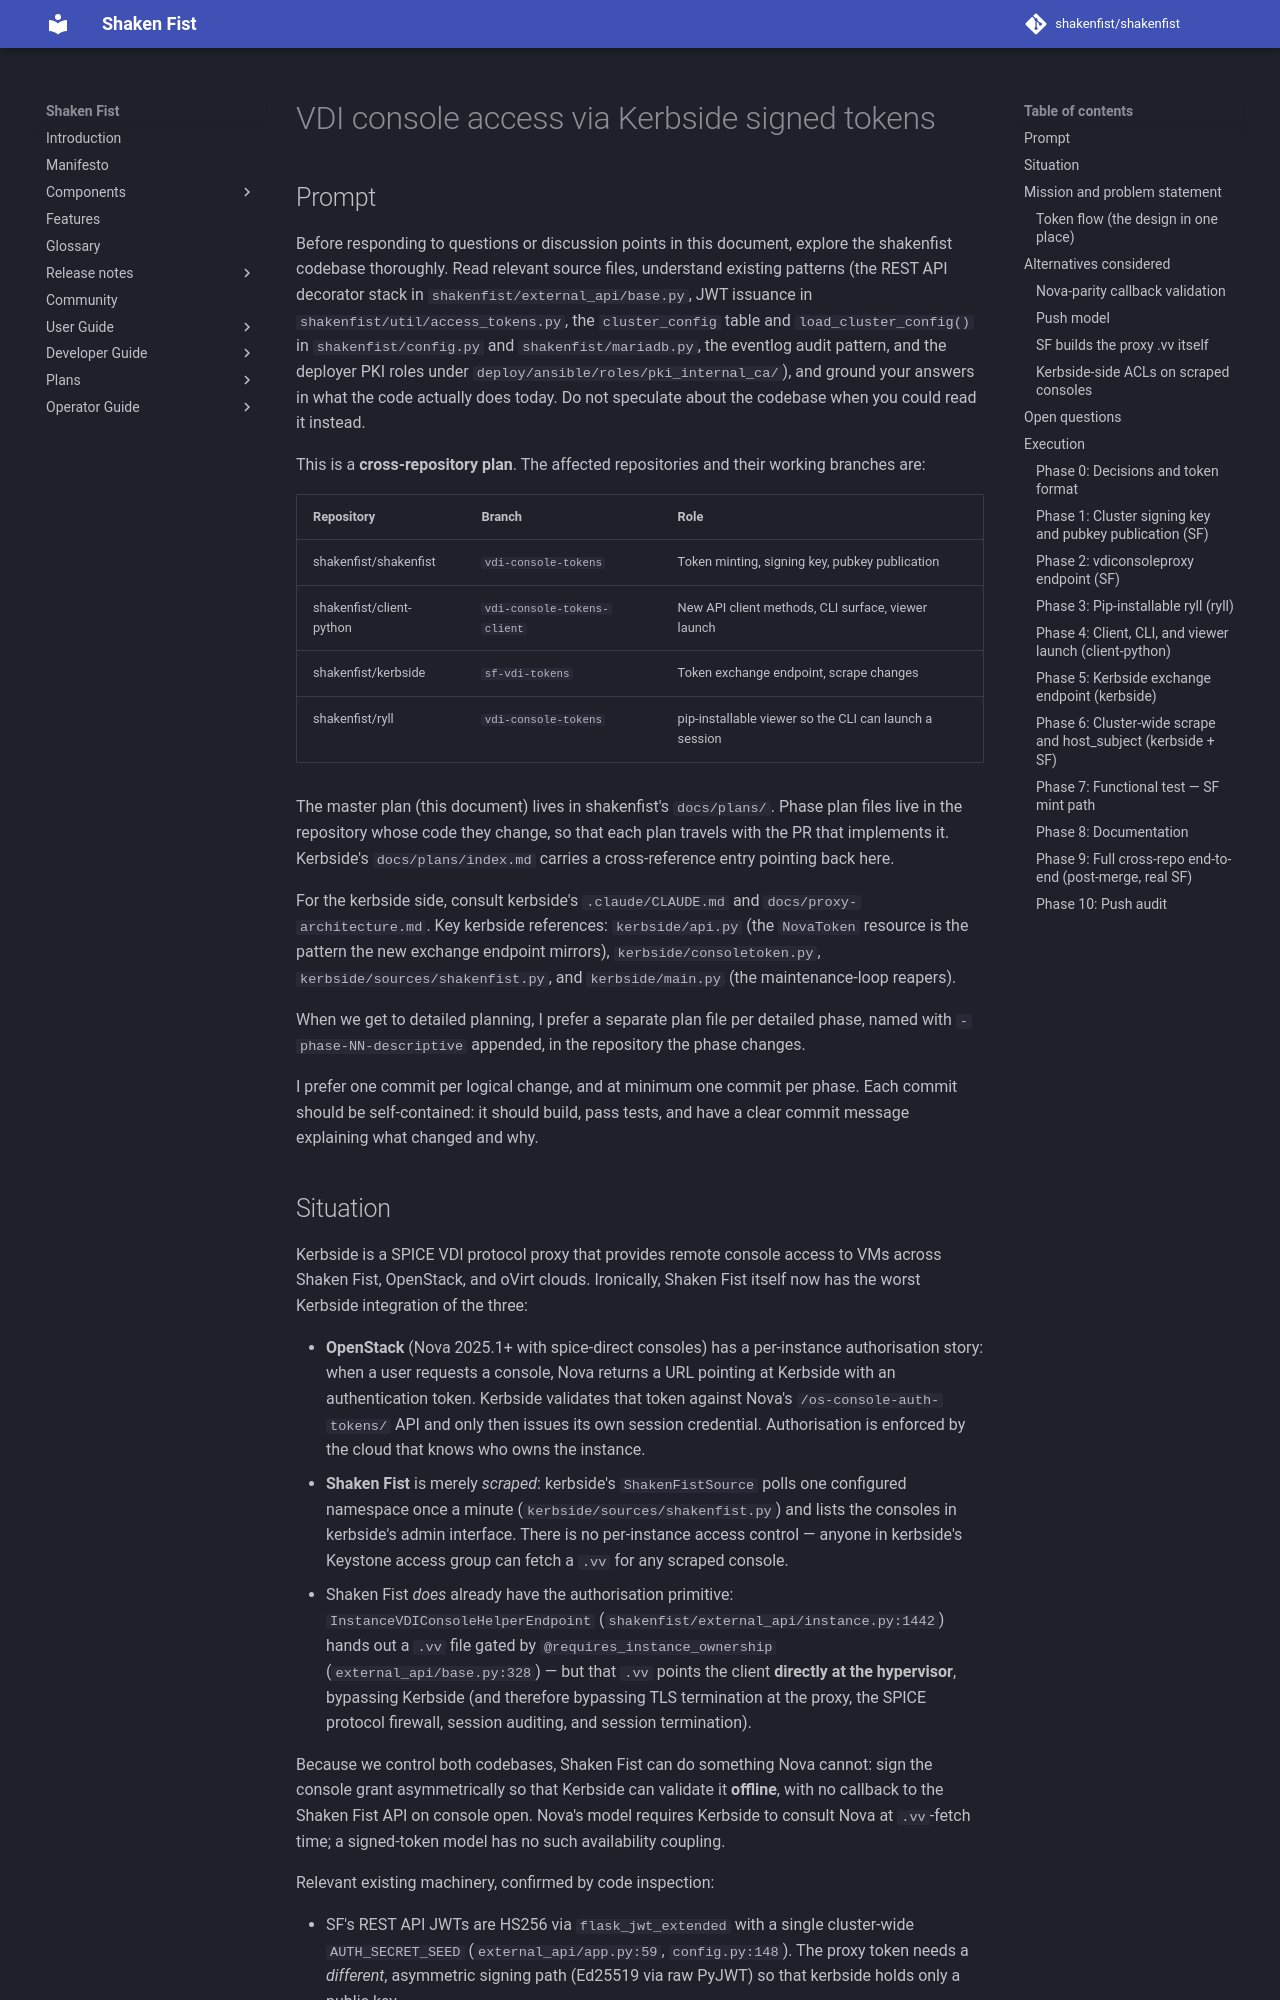

repository: shakenfist/shakenfist · page: plans/PLAN-kerbside-vdi-tokens/index.html · generator: mkdocs

# VDI console access via Kerbside signed tokens

## Prompt

Before responding to questions or discussion points in this
document, explore the shakenfist codebase thoroughly. Read
relevant source files, understand existing patterns (the REST
API decorator stack in `shakenfist/external_api/base.py`, JWT
issuance in `shakenfist/util/access_tokens.py`, the
`cluster_config` table and `load_cluster_config()` in
`shakenfist/config.py` and `shakenfist/mariadb.py`, the
eventlog audit pattern, and the deployer PKI roles under
`deploy/ansible/roles/pki_internal_ca/`), and ground your
answers in what the code actually does today. Do not
speculate about the codebase when you could read it instead.

This is a **cross-repository plan**. The affected repositories
and their working branches are:

| Repository | Branch | Role |
|------------|--------|------|
| shakenfist/shakenfist | `vdi-console-tokens` | Token minting, signing key, pubkey publication |
| shakenfist/client-python | `vdi-console-tokens-client` | New API client methods, CLI surface, viewer launch |
| shakenfist/kerbside | `sf-vdi-tokens` | Token exchange endpoint, scrape changes |
| shakenfist/ryll | `vdi-console-tokens` | pip-installable viewer so the CLI can launch a session |

The master plan (this document) lives in shakenfist's
`docs/plans/`. Phase plan files live in the repository whose
code they change, so that each plan travels with the PR that
implements it. Kerbside's `docs/plans/index.md` carries a
cross-reference entry pointing back here.

For the kerbside side, consult kerbside's `.claude/CLAUDE.md`
and `docs/proxy-architecture.md`. Key kerbside references:
`kerbside/api.py` (the `NovaToken` resource is the pattern the
new exchange endpoint mirrors), `kerbside/consoletoken.py`,
`kerbside/sources/shakenfist.py`, and `kerbside/main.py` (the
maintenance-loop reapers).

When we get to detailed planning, I prefer a separate plan
file per detailed phase, named with `-phase-NN-descriptive`
appended, in the repository the phase changes.

I prefer one commit per logical change, and at minimum one
commit per phase. Each commit should be self-contained: it
should build, pass tests, and have a clear commit message
explaining what changed and why.
